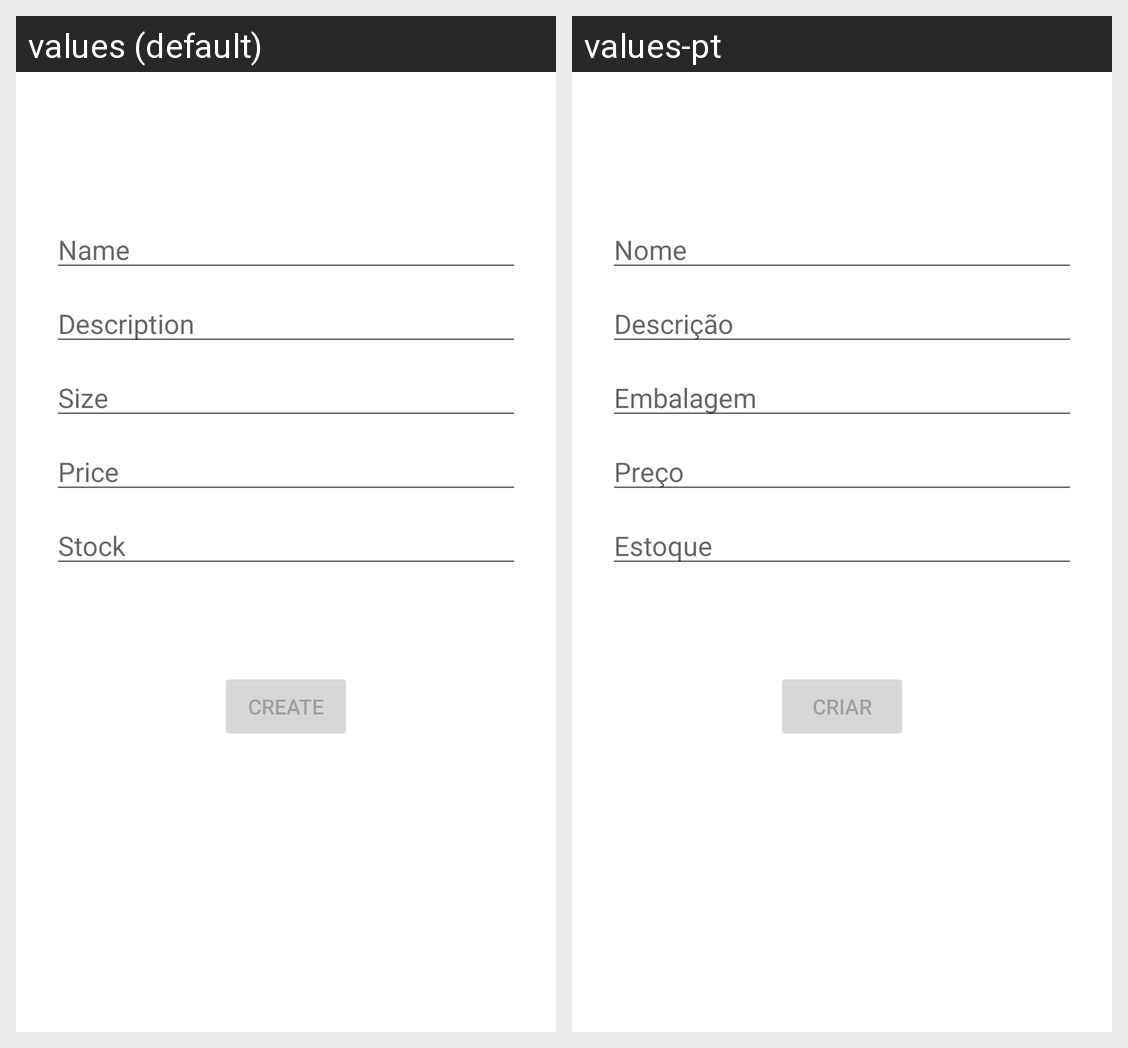

The same Android screen rendered under two of its app's locales, left to right. List the strings drawn on it with the default value and each locale's translation.
Android screen res/layout/activity_new_product.xml rendered under 2 locales, left to right: values (default), values-pt. Device: Nexus 5 (rendered at 1080×1920; each locale shown at half size, 540×960, under a caption strip naming it); theme Theme.FinalWork.
Strings drawn on this screen, with the default value and each locale's value (text and hints the layout hard-codes, and strings that could not be matched under every locale, appear in the picture but are not listed):

prompt_prod_name
  values: Name
  values-pt: Nome

prompt_prod_description
  values: Description
  values-pt: Descrição

prompt_prod_size
  values: Size
  values-pt: Embalagem

prompt_prod_price
  values: Price
  values-pt: Preço

prompt_prod_stock
  values: Stock
  values-pt: Estoque

action_create
  values: Create
  values-pt: Criar
